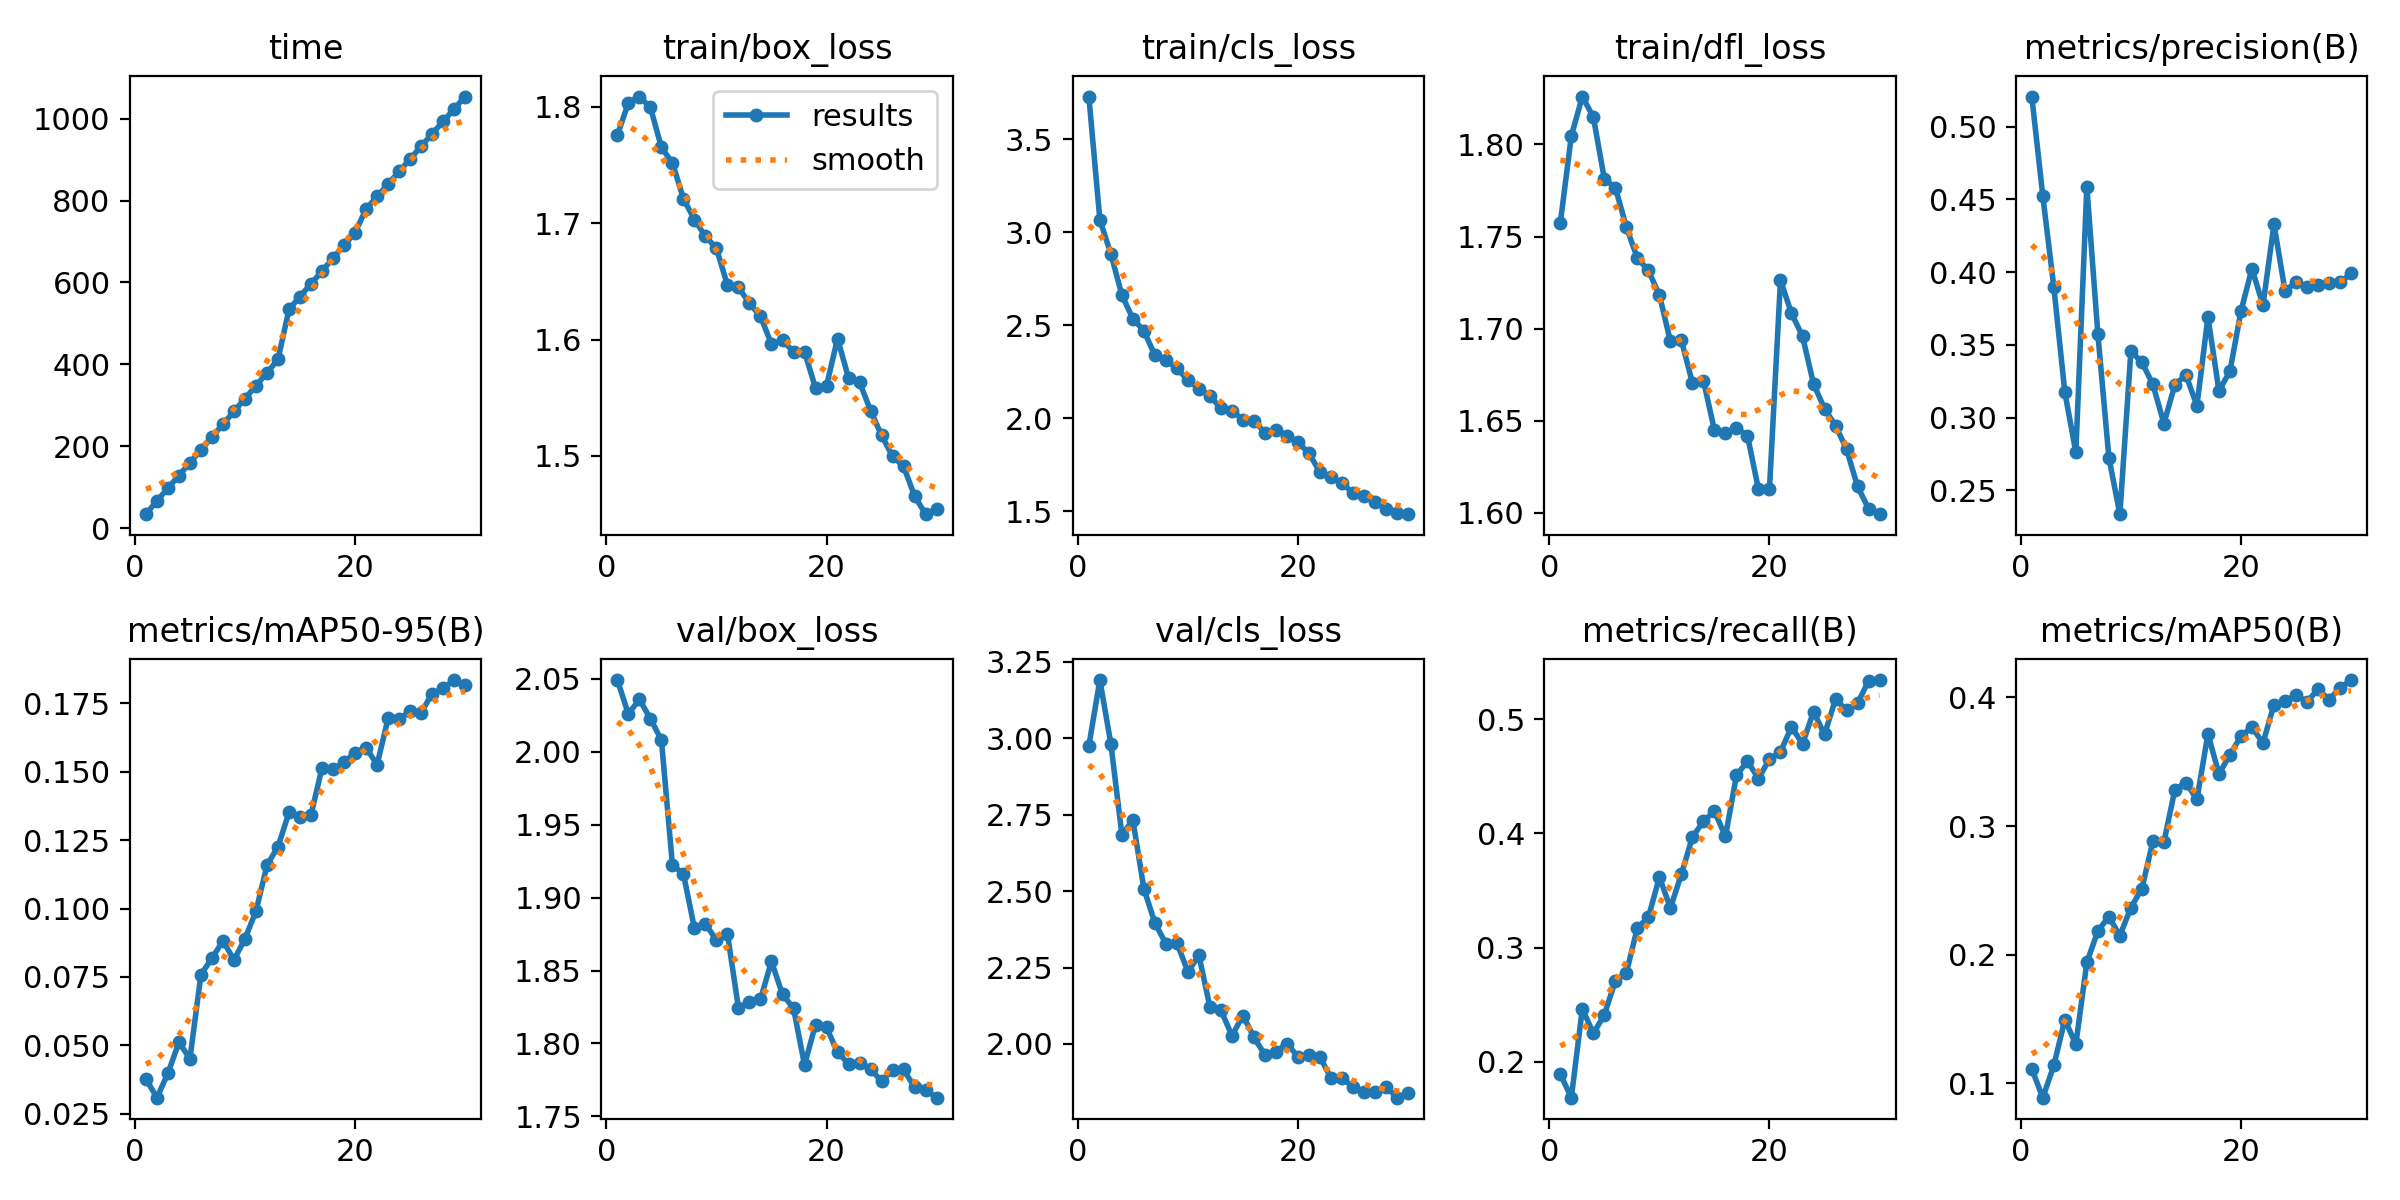

The data file committed next to this chart (first rows):
epoch, time, train/box_loss, train/cls_loss, train/dfl_loss, metrics/precision(B), metrics/recall(B), metrics/mAP50(B), metrics/mAP50-95(B), val/box_loss, val/cls_loss, val/dfl_loss, lr/pg0, lr/pg1, lr/pg2
1, 34.26, 1.775, 3.731, 1.757, 0.5206, 0.1892, 0.1112, 0.03768, 2.049, 2.976, 2.182, 0.0002553, 0.0002553, 0.0002553
2, 66.56, 1.804, 3.067, 1.805, 0.4522, 0.1685, 0.08895, 0.03083, 2.026, 3.191, 2.2, 0.0004947, 0.0004947, 0.0004947
3, 97.94, 1.809, 2.885, 1.826, 0.3897, 0.2465, 0.114, 0.03973, 2.036, 2.982, 2.206, 0.0007172, 0.0007172, 0.0007172
4, 128.7, 1.8, 2.663, 1.815, 0.3174, 0.2248, 0.1495, 0.0511, 2.023, 2.684, 2.178, 0.0006929, 0.0006929, 0.0006929
5, 160, 1.765, 2.536, 1.781, 0.2761, 0.2412, 0.1305, 0.04508, 2.008, 2.732, 2.116, 0.0006675, 0.0006675, 0.0006675
6, 191.2, 1.752, 2.471, 1.777, 0.4587, 0.2709, 0.1941, 0.07587, 1.922, 2.508, 2.07, 0.0006421, 0.0006421, 0.0006421
7, 222.5, 1.721, 2.338, 1.755, 0.3574, 0.2779, 0.2185, 0.08179, 1.916, 2.396, 2.034, 0.0006167, 0.0006167, 0.0006167
8, 253.9, 1.703, 2.314, 1.738, 0.2725, 0.3174, 0.2296, 0.08821, 1.879, 2.328, 2.017, 0.0005914, 0.0005914, 0.0005914
9, 285.1, 1.689, 2.269, 1.732, 0.2336, 0.3265, 0.2148, 0.08119, 1.882, 2.33, 2.009, 0.000566, 0.000566, 0.000566
10, 316.5, 1.678, 2.206, 1.718, 0.3456, 0.3617, 0.2367, 0.08896, 1.871, 2.236, 1.988, 0.0005406, 0.0005406, 0.0005406
11, 348, 1.647, 2.161, 1.693, 0.338, 0.3347, 0.2513, 0.09903, 1.875, 2.29, 1.965, 0.0005152, 0.0005152, 0.0005152
12, 379.6, 1.645, 2.12, 1.694, 0.3228, 0.3643, 0.2883, 0.1159, 1.824, 2.12, 1.94, 0.0004899, 0.0004899, 0.0004899
13, 412, 1.631, 2.055, 1.671, 0.2959, 0.3968, 0.2875, 0.1226, 1.828, 2.11, 1.937, 0.0004645, 0.0004645, 0.0004645
14, 534.4, 1.62, 2.04, 1.672, 0.3226, 0.4106, 0.3284, 0.1351, 1.83, 2.027, 1.916, 0.0004391, 0.0004391, 0.0004391
15, 565.8, 1.596, 1.993, 1.645, 0.3293, 0.4195, 0.3337, 0.1336, 1.856, 2.093, 1.97, 0.0004137, 0.0004137, 0.0004137
16, 597, 1.599, 1.989, 1.643, 0.3081, 0.3974, 0.3208, 0.1343, 1.834, 2.021, 1.959, 0.0003883, 0.0003883, 0.0003883
17, 628, 1.589, 1.923, 1.646, 0.3691, 0.451, 0.3715, 0.1515, 1.824, 1.964, 1.916, 0.000363, 0.000363, 0.000363
18, 659.4, 1.589, 1.939, 1.642, 0.3184, 0.4632, 0.3405, 0.151, 1.785, 1.975, 1.891, 0.0003376, 0.0003376, 0.0003376
19, 690.6, 1.558, 1.908, 1.613, 0.3318, 0.4481, 0.3554, 0.1534, 1.813, 2.001, 1.932, 0.0003122, 0.0003122, 0.0003122
20, 721.7, 1.56, 1.871, 1.613, 0.3731, 0.4651, 0.3699, 0.157, 1.811, 1.957, 1.903, 0.0002868, 0.0002868, 0.0002868
21, 779.3, 1.601, 1.813, 1.726, 0.4024, 0.4714, 0.3768, 0.1589, 1.794, 1.965, 1.895, 0.0002615, 0.0002615, 0.0002615
22, 810, 1.567, 1.71, 1.708, 0.3772, 0.4933, 0.3645, 0.1526, 1.786, 1.957, 1.884, 0.0002361, 0.0002361, 0.0002361
23, 840.4, 1.563, 1.685, 1.696, 0.4328, 0.4784, 0.3944, 0.1695, 1.786, 1.888, 1.881, 0.0002107, 0.0002107, 0.0002107
24, 871.1, 1.539, 1.651, 1.67, 0.3872, 0.5067, 0.3971, 0.1693, 1.782, 1.889, 1.885, 0.0001853, 0.0001853, 0.0001853
25, 901.7, 1.518, 1.599, 1.657, 0.3929, 0.4867, 0.4018, 0.1721, 1.774, 1.859, 1.865, 0.00016, 0.00016, 0.00016
26, 932.5, 1.5, 1.585, 1.647, 0.3897, 0.5177, 0.3964, 0.1716, 1.782, 1.844, 1.88, 0.0001346, 0.0001346, 0.0001346
27, 963, 1.491, 1.55, 1.635, 0.3912, 0.508, 0.4063, 0.1786, 1.782, 1.842, 1.868, 0.0001092, 0.0001092, 0.0001092
28, 993.3, 1.466, 1.514, 1.614, 0.3927, 0.5141, 0.3983, 0.1805, 1.77, 1.86, 1.866, 8.3821e-05, 8.3821e-05, 8.3821e-05
29, 1024, 1.45, 1.493, 1.602, 0.3928, 0.5335, 0.4072, 0.1835, 1.768, 1.824, 1.861, 5.8444e-05, 5.8444e-05, 5.8444e-05
30, 1054, 1.454, 1.485, 1.599, 0.399, 0.5344, 0.4134, 0.1817, 1.763, 1.839, 1.859, 3.3067e-05, 3.3067e-05, 3.3067e-05
